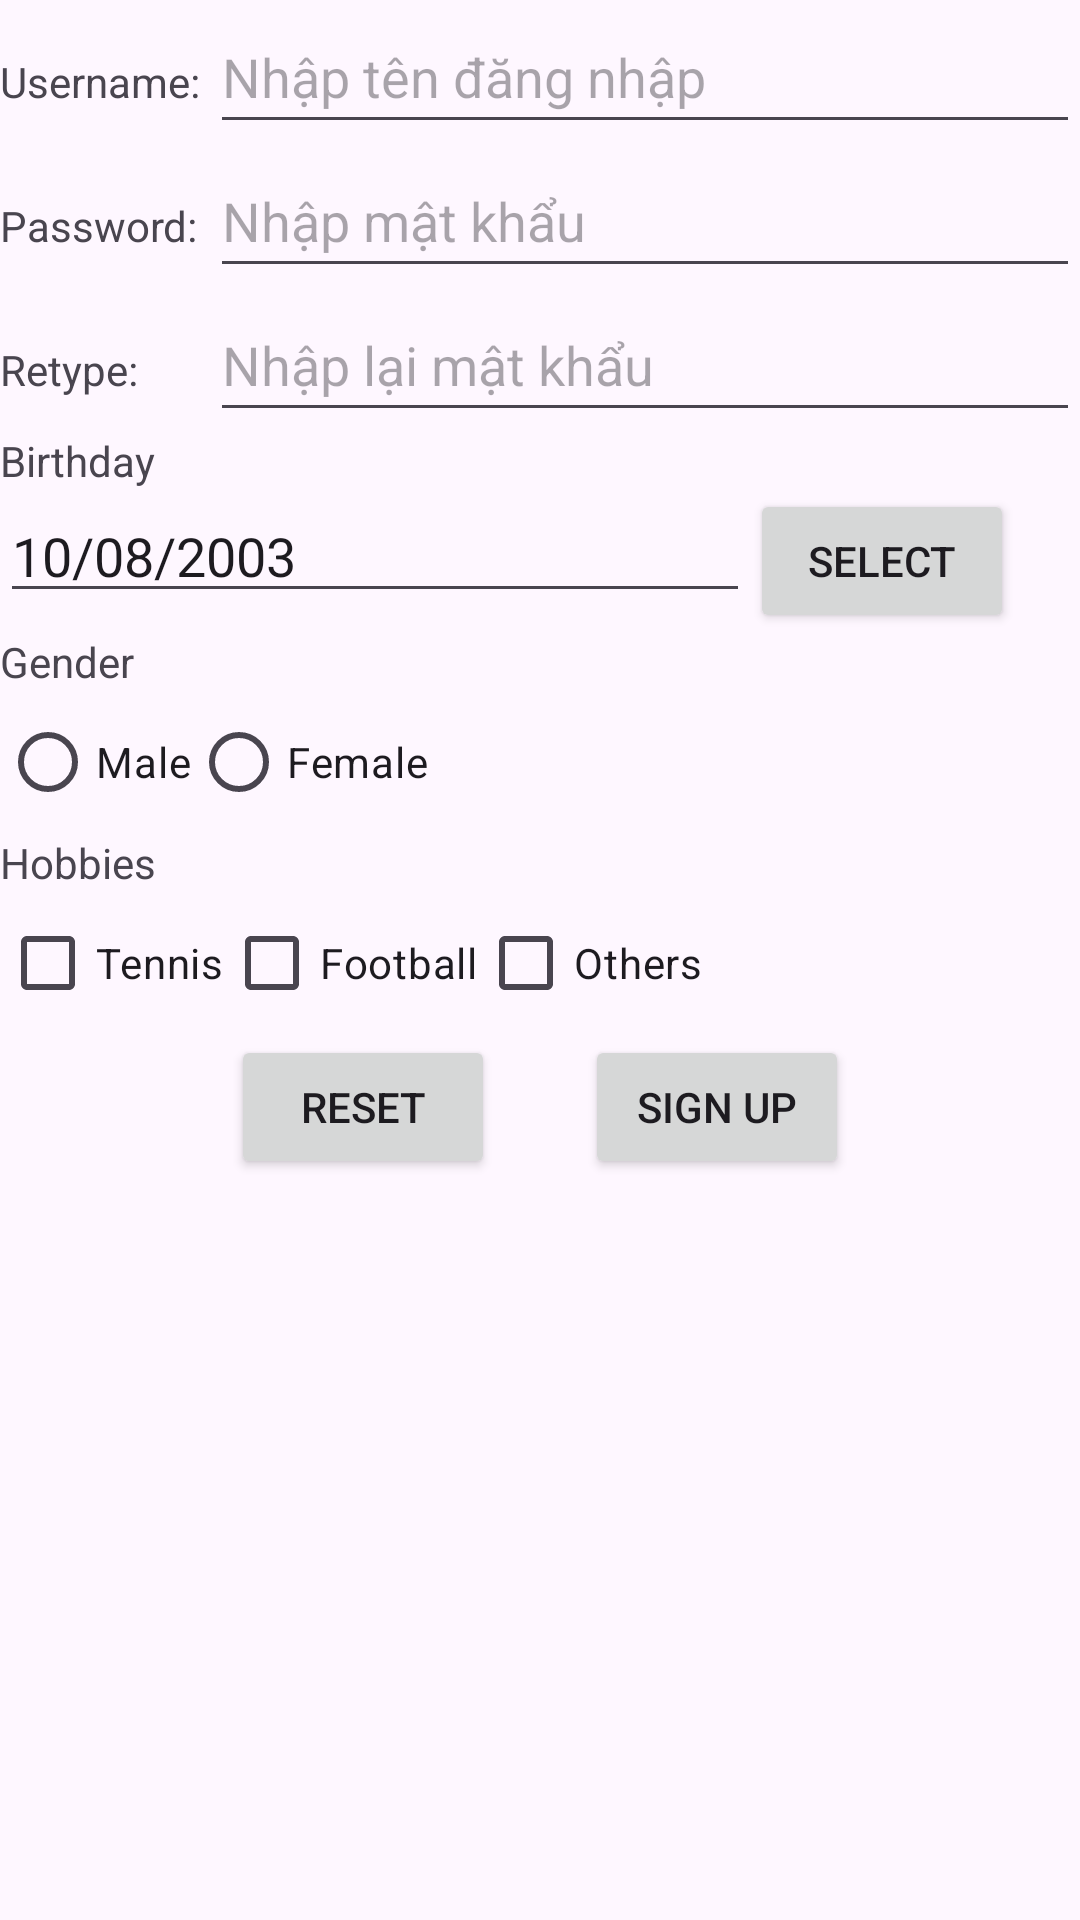

The Android layout XML behind this screen, and the referenced resources:
<!-- AndroidManifest.xml: application theme Theme.Week3_class -->
<!-- res/layout/activity_main.xml -->
<?xml version="1.0" encoding="utf-8"?>
<LinearLayout xmlns:android="http://schemas.android.com/apk/res/android"
    xmlns:app="http://schemas.android.com/apk/res-auto"
    xmlns:tools="http://schemas.android.com/tools"
    android:layout_width="match_parent"
    android:layout_height="match_parent"
    tools:context=".MainActivity"
    android:orientation="vertical">

    <LinearLayout
        android:layout_width="match_parent"
        android:layout_height="wrap_content"
        android:orientation="horizontal"
        >
        <TextView
            android:layout_width="wrap_content"
            android:layout_height="wrap_content"
            android:text="Username: "
            android:minWidth="70dp"
            />

        <EditText
            android:id="@+id/username"
            android:layout_width="match_parent"
            android:layout_height="48dp"
            android:hint="Nhập tên đăng nhập"

            />
    </LinearLayout>
    <LinearLayout
        android:layout_width="match_parent"
        android:layout_height="wrap_content"
        android:orientation="horizontal">
        <TextView
            android:layout_width="wrap_content"
            android:layout_height="wrap_content"
            android:text="Password: "
            android:minWidth="70dp"
            />

        <EditText
            android:id="@+id/password"
            android:layout_width="match_parent"
            android:layout_height="48dp"
            android:hint="Nhập mật khẩu"
            android:inputType="textPassword"/>
    </LinearLayout>
    <LinearLayout
        android:layout_width="match_parent"
        android:layout_height="wrap_content"
        android:orientation="horizontal"
        >
        <TextView
            android:layout_width="wrap_content"
            android:layout_height="wrap_content"
            android:text="Retype: "
            android:minWidth="70dp"
            />

        <EditText

            android:id="@+id/retype"
            android:layout_width="match_parent"
            android:layout_height="48dp"
            android:hint="Nhập lại mật khẩu"
            android:inputType="textPassword"/>
    </LinearLayout>

    <TextView
        android:layout_width="wrap_content"
        android:layout_height="wrap_content"
        android:text="Birthday"/>
    <RelativeLayout
        android:layout_width="match_parent"
        android:layout_height="wrap_content">
        <EditText
            android:id="@+id/birthday"
            android:layout_width="250dp"
            android:layout_height="wrap_content"
            android:text="10/08/2003"

            />

        <Button
            android:id="@+id/btnSelectDate"
            android:layout_width="wrap_content"
            android:layout_height="wrap_content"
            android:layout_toRightOf="@id/birthday"
            android:text="Select" />

    </RelativeLayout>


        <LinearLayout
            android:layout_width="match_parent"
            android:layout_height="wrap_content"
            android:orientation="vertical">
            <TextView
                android:layout_width="match_parent"
                android:layout_height="wrap_content"
                android:id="@+id/txt1"
                android:text="Gender">
            </TextView>
            <RadioGroup
                android:layout_width="wrap_content"
                android:layout_height="wrap_content"
                android:orientation="horizontal"
                android:id="@+id/gender">
                <RadioButton
                    android:layout_width="wrap_content"
                    android:layout_height="wrap_content"
                    android:text="Male"/>
                <RadioButton
                    android:layout_width="wrap_content"
                    android:layout_height="wrap_content"
                    android:text="Female"/>
            </RadioGroup>

        </LinearLayout>
        <LinearLayout
            android:layout_width="match_parent"
            android:layout_height="wrap_content"
            android:orientation="vertical">
            <TextView
                android:layout_width="match_parent"
                android:layout_height="wrap_content"
                android:id="@+id/txt2"
                android:text="Hobbies">
            </TextView>
            <LinearLayout
                android:layout_width="match_parent"
                android:layout_height="wrap_content"
                android:orientation="horizontal">
                <CheckBox
                    android:id="@+id/tennis"
                    android:tag="hobbies"
                    android:layout_width="wrap_content"
                    android:layout_height="wrap_content"
                    android:text="Tennis"/>
                <CheckBox
                    android:id="@+id/football"
                    android:tag="hobbies"

                    android:layout_width="wrap_content"
                    android:layout_height="wrap_content"
                    android:text="Football"/>
                <CheckBox
                    android:id="@+id/others"
                    android:tag="hobbies"

                    android:layout_width="wrap_content"
                    android:layout_height="wrap_content"
                    android:text="Others"/>
            </LinearLayout>

        </LinearLayout>

    <LinearLayout
        android:layout_width="wrap_content"
        android:layout_height="wrap_content"
        android:orientation="horizontal"
        android:layout_gravity="center">
        <Button
            android:id="@+id/btnReset"
            android:layout_width="wrap_content"
            android:layout_height="wrap_content"
            android:text="Reset"/>
        <Button
            android:id="@+id/btnSignUp"
            android:layout_width="wrap_content"
            android:layout_height="wrap_content"
            android:layout_marginLeft="30dp"
            android:text="Sign up"
            />

    </LinearLayout>
</LinearLayout>
<!-- resources referenced by this layout -->
<resources>
  <style name="Theme.Week3_class" parent="Base.Theme.Week3_class" />
  <style name="Base.Theme.Week3_class" parent="Theme.Material3.DayNight.NoActionBar">
          
          
      </style>
</resources>
